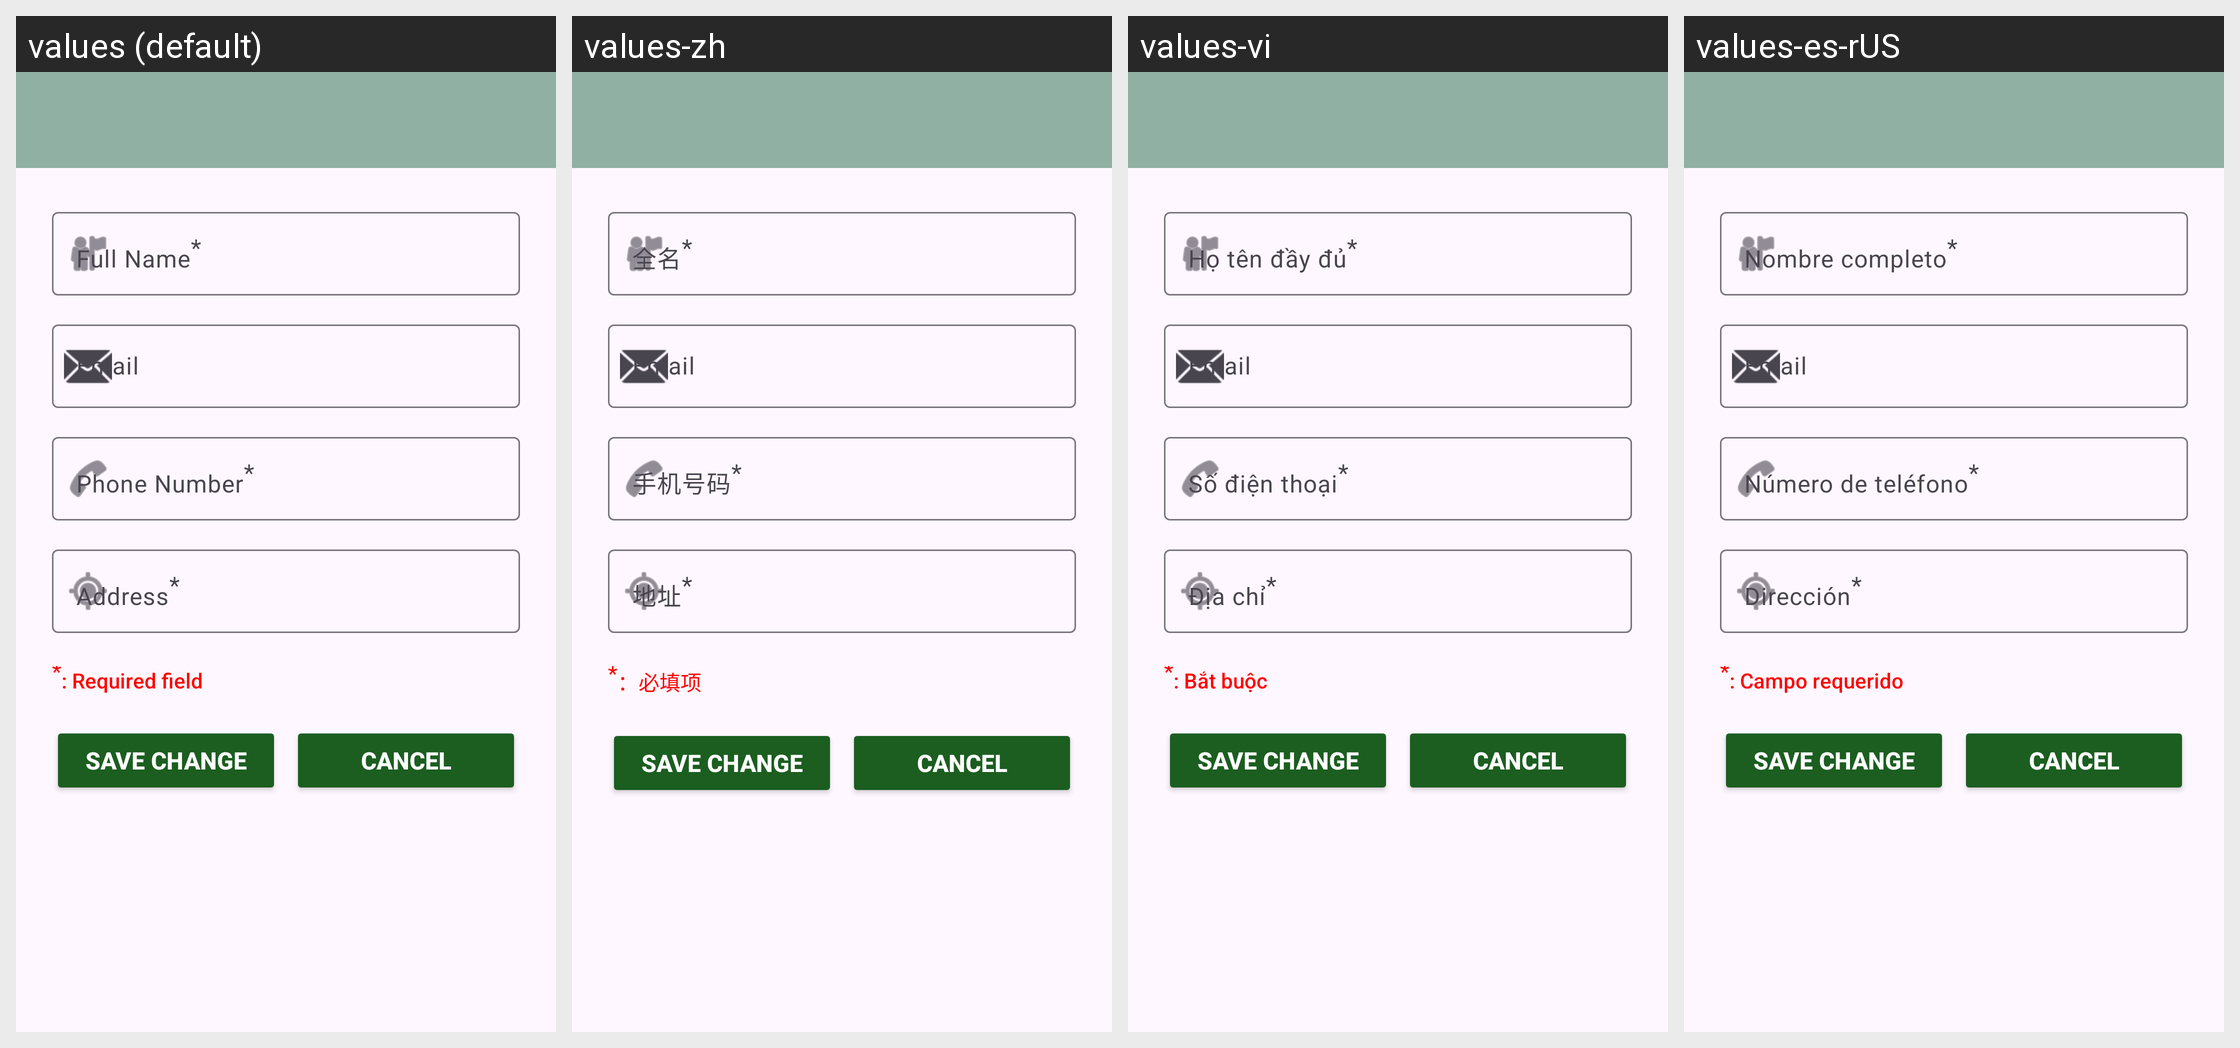

Here is an Android app screen in its default locale and in the app's own translations. Write out the translated-string differences for the strings that appear on this screen.
Android screen res/layout/edit_profile_setting.xml rendered under 4 locales, left to right: values (default), values-zh, values-vi, values-es-rUS. Device: Nexus 5 (rendered at 1080×1920; each locale shown at half size, 540×960, under a caption strip naming it); theme Theme.ServicesFinder.
Strings drawn on this screen, with the default value and each locale's value (text and hints the layout hard-codes, and strings that could not be matched under every locale, appear in the picture but are not listed):

full_name_required
  values: Full Name*
  values-zh: 全名*
  values-vi: Họ tên đầy đủ*
  values-es-rUS: Nombre completo*

phone_required
  values: Phone Number*
  values-zh: 手机号码*
  values-vi: Số điện thoại*
  values-es-rUS: Número de teléfono*

address_required
  values: Address*
  values-zh: 地址*
  values-vi: Địa chỉ*
  values-es-rUS: Dirección*

required_field
  values: *: Required field
  values-zh: *：必填项
  values-vi: *: Bắt buộc
  values-es-rUS: *: Campo requerido
